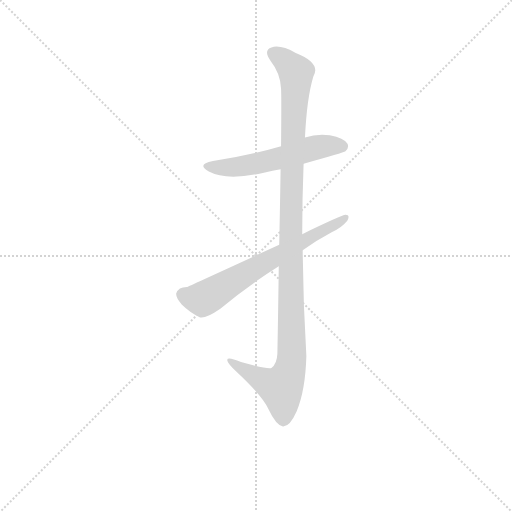
t = 0.00 s
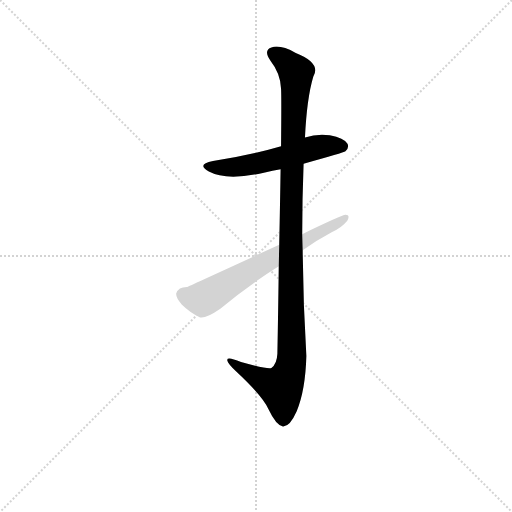
t = 1.88 s
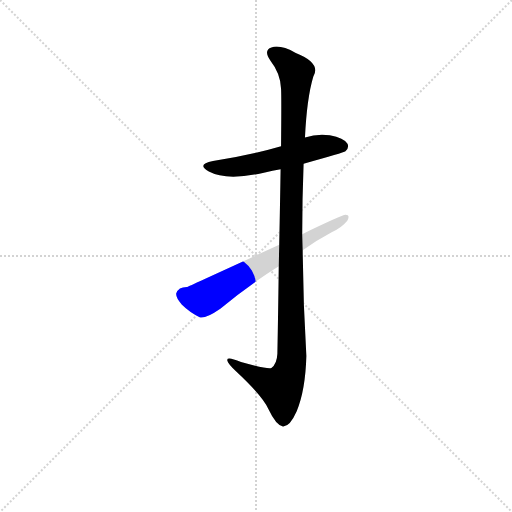
t = 2.06 s
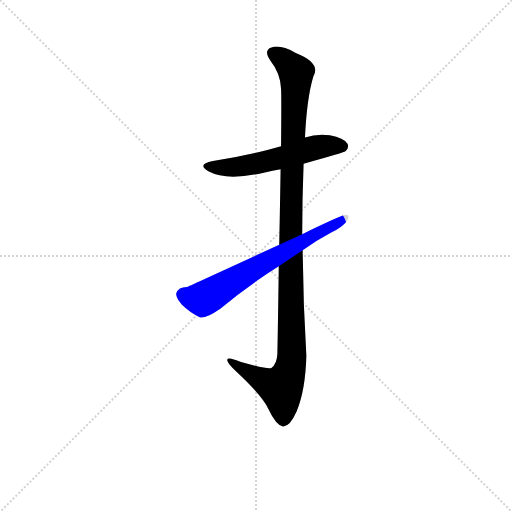
t = 2.25 s
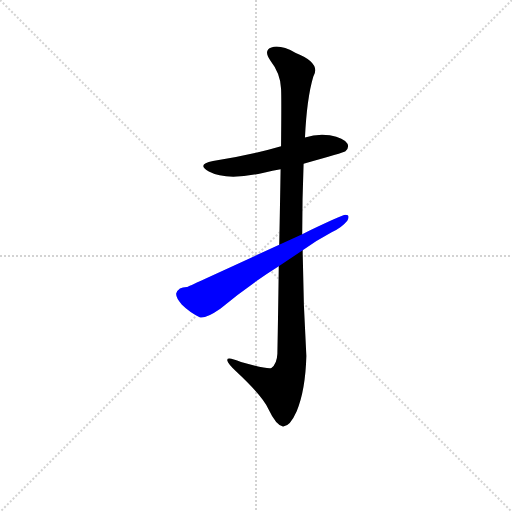
t = 2.44 s
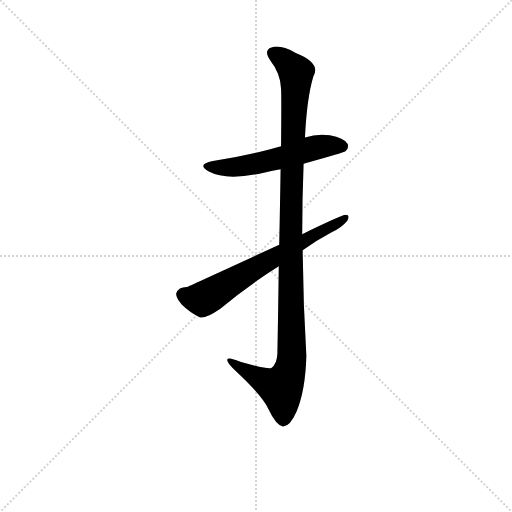
t = 3.05 s

The animated SVG that drew these frames (rendered in a browser with its animation timeline set to each time). Animation: 3 CSS @keyframes rules; one cycle of 3.05 s.

<svg version="1.1" viewBox="0 0 1024 1024" xmlns="http://www.w3.org/2000/svg">
  <g stroke="lightgray" stroke-dasharray="1,1" stroke-width="1" transform="scale(4, 4)">
    <line x1="0" y1="0" x2="256" y2="256"></line>
    <line x1="256" y1="0" x2="0" y2="256"></line>
    <line x1="128" y1="0" x2="128" y2="256"></line>
    <line x1="0" y1="128" x2="256" y2="128"></line>
  </g>
<g transform="scale(0.92, -0.92) translate(60, -900)">
   <style type="text/css">
    @keyframes keyframes0 {
      from {
       stroke: blue;
       stroke-dashoffset: 551;
       stroke-width: 128;
       }
       64% {
       animation-timing-function: step-end;
       stroke: blue;
       stroke-dashoffset: 0;
       stroke-width: 128;
       }
       to {
       stroke: black;
       stroke-width: 1024;
       }
       }
       #make-me-a-hanzi-animation-0 {
         animation: keyframes0 0.698405s both;
         animation-delay: 0.000000s;
         animation-timing-function: linear;
       }
    @keyframes keyframes1 {
      from {
       stroke: blue;
       stroke-dashoffset: 1138;
       stroke-width: 128;
       }
       79% {
       animation-timing-function: step-end;
       stroke: blue;
       stroke-dashoffset: 0;
       stroke-width: 128;
       }
       to {
       stroke: black;
       stroke-width: 1024;
       }
       }
       #make-me-a-hanzi-animation-1 {
         animation: keyframes1 1.176107s both;
         animation-delay: 0.698405s;
         animation-timing-function: linear;
       }
    @keyframes keyframes2 {
      from {
       stroke: blue;
       stroke-dashoffset: 657;
       stroke-width: 128;
       }
       68% {
       animation-timing-function: step-end;
       stroke: blue;
       stroke-dashoffset: 0;
       stroke-width: 128;
       }
       to {
       stroke: black;
       stroke-width: 1024;
       }
       }
       #make-me-a-hanzi-animation-2 {
         animation: keyframes2 0.784668s both;
         animation-delay: 1.874512s;
         animation-timing-function: linear;
       }
</style>
<path d="M 600.0 544.0 Q 687.0 568.0 691.0 571.0 Q 700.0 580.0 695.0 588.0 Q 688.0 600.0 657.0 606.0 Q 629.0 610.0 603.0 601.0 L 551.0 582.0 Q 479.0 561.0 403.0 550.0 Q 366.0 543.0 394.0 527.0 Q 433.0 506.0 516.0 525.0 Q 532.0 529.0 550.0 532.0 L 600.0 544.0 Z" fill="lightgray"></path> 
<path d="M 606.0 126.0 Q 599.0 241.0 598.0 356.0 L 597.0 391.0 Q 597.0 467.0 600.0 544.0 L 603.0 601.0 Q 607.0 686.0 621.0 733.0 Q 639.0 763.0 583.0 785.0 Q 549.0 804.0 530.0 797.0 Q 512.0 791.0 528.0 768.0 Q 550.0 740.0 551.0 707.0 Q 552.0 692.0 551.0 582.0 L 550.0 532.0 Q 549.0 465.0 547.0 368.0 L 546.0 321.0 Q 545.0 236.0 543.0 131.0 Q 542.0 109.0 530.0 100.0 Q 521.0 97.0 464.0 113.0 Q 433.0 126.0 434.0 117.0 Q 435.0 110.0 453.0 93.0 Q 511.0 39.0 524.0 10.0 Q 540.0 -24.0 555.0 -27.0 Q 570.0 -28.0 585.0 6.0 Q 604.0 52.0 606.0 126.0 Z" fill="lightgray"></path> 
<path d="M 598.0 356.0 Q 629.0 378.0 661.0 395.0 Q 683.0 405.0 695.0 420.0 Q 702.0 433.0 691.0 433.0 Q 684.0 433.0 597.0 391.0 L 547.0 368.0 Q 351.0 278.0 346.0 276.0 Q 328.0 276.0 323.0 262.0 Q 322.0 253.0 335.0 238.0 Q 353.0 220.0 375.0 210.0 Q 387.0 207.0 419.0 229.0 Q 482.0 281.0 546.0 321.0 L 598.0 356.0 Z" fill="lightgray"></path> 
      <clipPath id="make-me-a-hanzi-clip-0">
      <path d="M 600.0 544.0 Q 687.0 568.0 691.0 571.0 Q 700.0 580.0 695.0 588.0 Q 688.0 600.0 657.0 606.0 Q 629.0 610.0 603.0 601.0 L 551.0 582.0 Q 479.0 561.0 403.0 550.0 Q 366.0 543.0 394.0 527.0 Q 433.0 506.0 516.0 525.0 Q 532.0 529.0 550.0 532.0 L 600.0 544.0 Z" fill="lightgray"></path>
      </clipPath>
      <path clip-path="url(#make-me-a-hanzi-clip-0)" d="M 395.0 540.0 L 426.0 535.0 L 467.0 538.0 L 637.0 581.0 L 684.0 581.0 " fill="none" id="make-me-a-hanzi-animation-0" stroke-dasharray="423 846" stroke-linecap="round"></path>

      <clipPath id="make-me-a-hanzi-clip-1">
      <path d="M 606.0 126.0 Q 599.0 241.0 598.0 356.0 L 597.0 391.0 Q 597.0 467.0 600.0 544.0 L 603.0 601.0 Q 607.0 686.0 621.0 733.0 Q 639.0 763.0 583.0 785.0 Q 549.0 804.0 530.0 797.0 Q 512.0 791.0 528.0 768.0 Q 550.0 740.0 551.0 707.0 Q 552.0 692.0 551.0 582.0 L 550.0 532.0 Q 549.0 465.0 547.0 368.0 L 546.0 321.0 Q 545.0 236.0 543.0 131.0 Q 542.0 109.0 530.0 100.0 Q 521.0 97.0 464.0 113.0 Q 433.0 126.0 434.0 117.0 Q 435.0 110.0 453.0 93.0 Q 511.0 39.0 524.0 10.0 Q 540.0 -24.0 555.0 -27.0 Q 570.0 -28.0 585.0 6.0 Q 604.0 52.0 606.0 126.0 Z" fill="lightgray"></path>
      </clipPath>
      <path clip-path="url(#make-me-a-hanzi-clip-1)" d="M 536.0 782.0 L 553.0 774.0 L 584.0 742.0 L 572.0 426.0 L 574.0 118.0 L 567.0 87.0 L 551.0 57.0 L 524.0 66.0 L 453.0 106.0 L 451.0 113.0 L 440.0 114.0 " fill="none" id="make-me-a-hanzi-animation-1" stroke-dasharray="1010 2020" stroke-linecap="round"></path>

      <clipPath id="make-me-a-hanzi-clip-2">
      <path d="M 598.0 356.0 Q 629.0 378.0 661.0 395.0 Q 683.0 405.0 695.0 420.0 Q 702.0 433.0 691.0 433.0 Q 684.0 433.0 597.0 391.0 L 547.0 368.0 Q 351.0 278.0 346.0 276.0 Q 328.0 276.0 323.0 262.0 Q 322.0 253.0 335.0 238.0 Q 353.0 220.0 375.0 210.0 Q 387.0 207.0 419.0 229.0 Q 482.0 281.0 546.0 321.0 L 598.0 356.0 Z" fill="lightgray"></path>
      </clipPath>
      <path clip-path="url(#make-me-a-hanzi-clip-2)" d="M 337.0 260.0 L 357.0 252.0 L 390.0 254.0 L 613.0 387.0 L 691.0 426.0 " fill="none" id="make-me-a-hanzi-animation-2" stroke-dasharray="529 1058" stroke-linecap="round"></path>

</g>
</svg>
